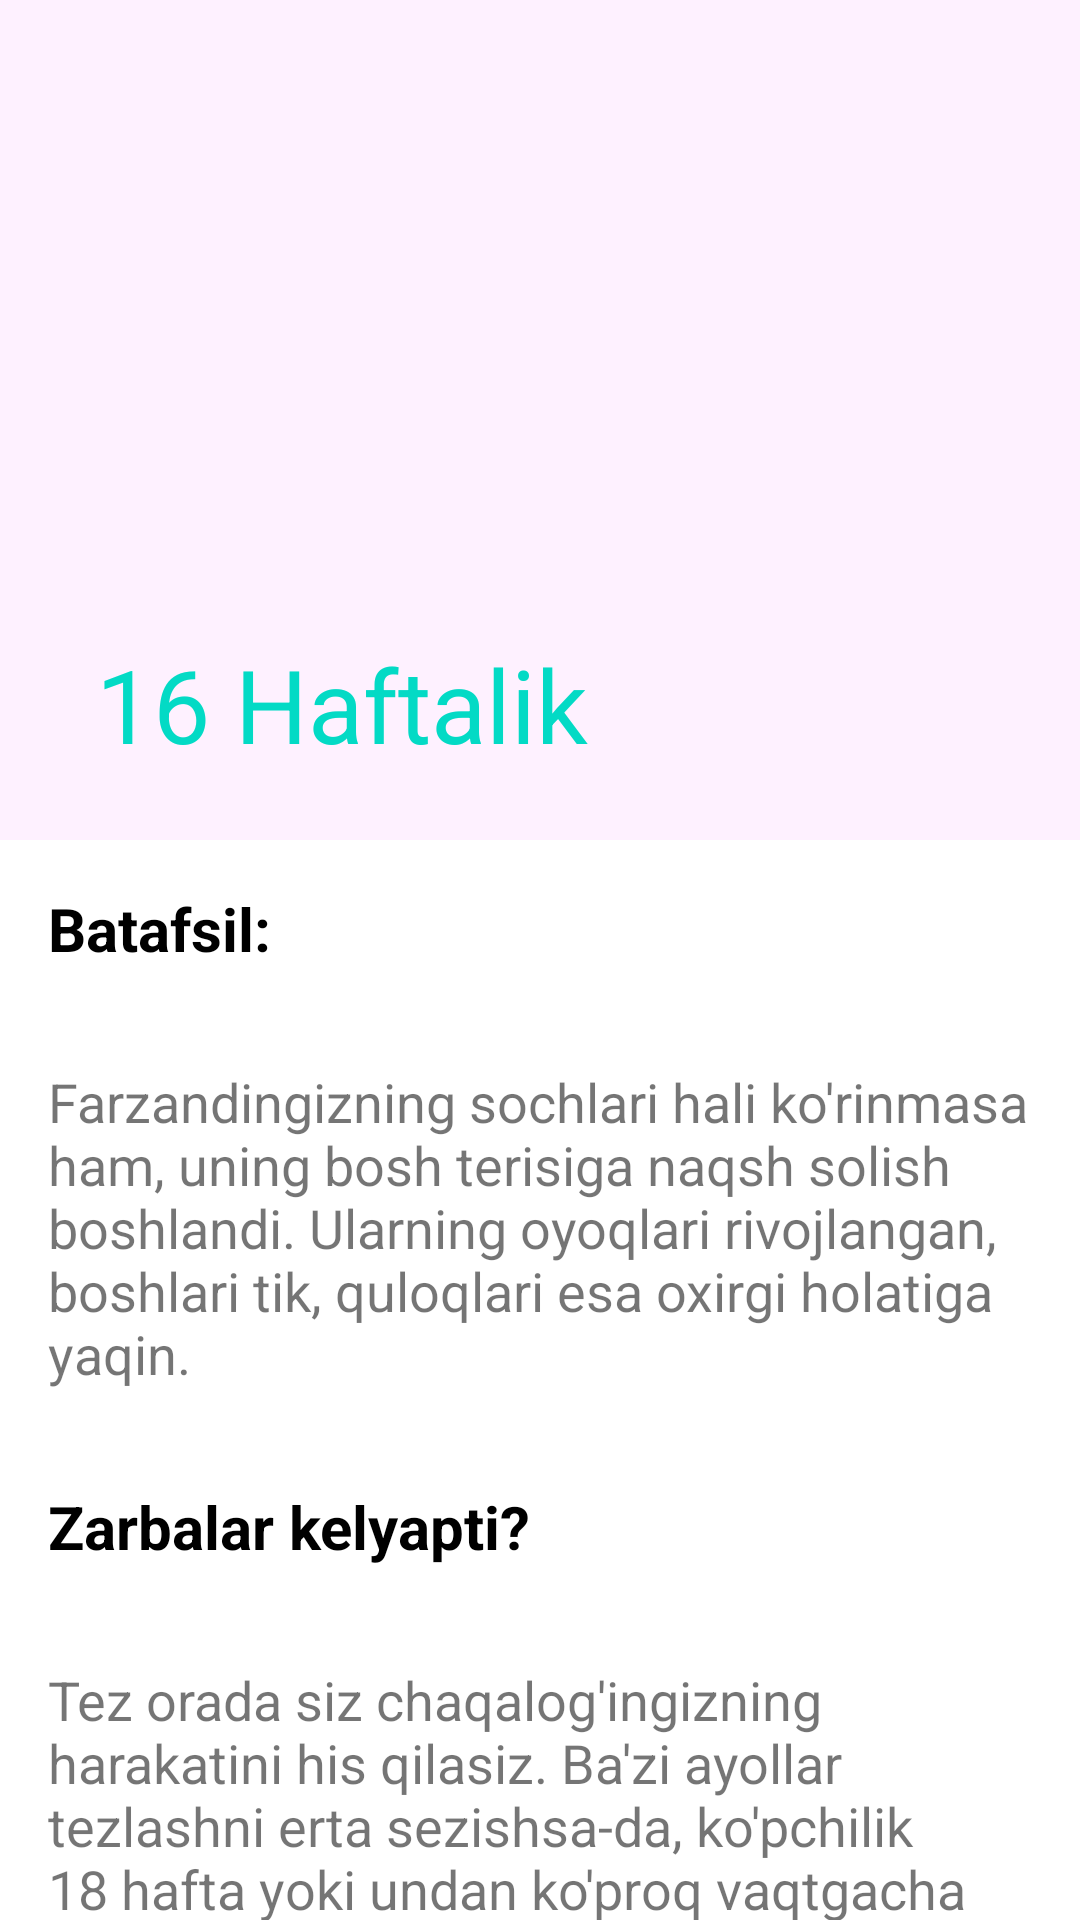

Produce the Android XML layout that renders to this screen, including the resource entries it uses.
<!-- AndroidManifest.xml: application theme Theme.BabyCare -->
<!-- res/layout/fragment_sixtenn.xml -->
<?xml version="1.0" encoding="utf-8"?>
<layout xmlns:android="http://schemas.android.com/apk/res/android"
    xmlns:app="http://schemas.android.com/apk/res-auto"
    xmlns:tools="http://schemas.android.com/tools"
    >
    <androidx.coordinatorlayout.widget.CoordinatorLayout
        android:layout_width="match_parent"
        android:layout_height="match_parent"
        tools:context=".collapsing_toolbar.CollapsingToolbarActivity">

        <com.google.android.material.appbar.AppBarLayout
            android:layout_width="match_parent"
            android:layout_height="280dp"
            android:background="#FEF1FF"
            android:theme="@style/ThemeOverlay.AppCompat.Dark.ActionBar">

            <com.google.android.material.appbar.CollapsingToolbarLayout
                android:layout_width="match_parent"
                android:layout_height="match_parent"
                android:layout_gravity="start"
                app:contentScrim="#CD4BAD"
                app:layout_scrollFlags="scroll|snap|exitUntilCollapsed"
                app:title="16 Haftalik"
                android:layout_marginTop="16dp"
                app:collapsedTitleTextColor="@color/white"
                app:expandedTitleTextColor="@color/teal_200">

                <ImageView
                    android:layout_width="match_parent"
                    android:layout_height="200dp"
                    android:scaleType="fitCenter"
                    android:src="@drawable/week16"/>

                <androidx.appcompat.widget.Toolbar
                    android:layout_width="match_parent"
                    android:layout_height="?attr/actionBarSize"
                    app:popupTheme="@style/ThemeOverlay.AppCompat.Dark"
                    app:title="" />

            </com.google.android.material.appbar.CollapsingToolbarLayout>

        </com.google.android.material.appbar.AppBarLayout>



        <androidx.core.widget.NestedScrollView
            android:layout_width="match_parent"
            android:layout_height="match_parent"
            android:layout_marginBottom="80dp"
            app:layout_behavior="@string/appbar_scrolling_view_behavior">

            <LinearLayout
                android:layout_width="match_parent"
                android:layout_height="match_parent"
                android:orientation="vertical">
                <TextView
                    android:layout_width="match_parent"
                    android:layout_height="wrap_content"
                    android:layout_margin="16dp"
                    android:textStyle="bold"
                    android:textSize="20sp"
                    android:textColor="@color/black"
                    android:text="Batafsil:"
                    />

                <TextView
                    android:id="@+id/tv_info"
                    android:layout_width="match_parent"
                    android:layout_height="wrap_content"
                    android:layout_margin="16dp"
                    android:textSize="18sp"
                    android:text="Farzandingizning sochlari hali ko'rinmasa ham, uning bosh terisiga naqsh solish boshlandi. Ularning oyoqlari rivojlangan, boshlari tik, quloqlari esa oxirgi holatiga yaqin."
                    />

                <TextView
                    android:id="@+id/tv_question1"
                    android:layout_width="match_parent"
                    android:layout_height="wrap_content"
                    android:layout_margin="16dp"
                    android:textStyle="bold"
                    android:textSize="20sp"
                    android:textColor="@color/black"
                    android:text="Zarbalar kelyapti?"
                    />

                <TextView
                    android:id="@+id/tv_answer"
                    android:layout_width="match_parent"
                    android:layout_height="wrap_content"
                    android:layout_margin="16dp"
                    android:textSize="18sp"
                    android:text="Tez orada siz chaqalog'ingizning harakatini his qilasiz. Ba'zi ayollar tezlashni erta sezishsa-da, ko'pchilik 18 hafta yoki undan ko'proq vaqtgacha chaqaloqning harakatini sezmaydi. (Agar bu sizning birinchi chaqalog'ingiz bo'lsa, siz 20 haftagacha yoki undan ko'proq harakatni his qilmasligingiz mumkin.) Birinchi harakatlar kichik tebranishlar, gaz pufakchalari yoki hatto popkorn paydo bo'lishi kabi bo'lishi mumkin,
                     lekin ular kuchliroq va tez-tez o'sib boradi."
                    />


                <TextView
                    android:id="@+id/tv_question2"
                    android:layout_width="match_parent"
                    android:layout_height="wrap_content"
                    android:layout_margin="16dp"
                    android:textStyle="bold"
                    android:textSize="20sp"
                    android:textColor="@color/black"
                    android:text="Farzandingiz bilan gaplashing"
                    />
                <TextView
                    android:id="@+id/tv_answer2"
                    android:layout_width="match_parent"
                    android:layout_height="wrap_content"
                    android:layout_marginStart="16dp"
                    android:layout_marginEnd="16dp"
                    android:textSize="18sp"
                    android:textColor="@color/black"
                    android:text="Hali yuzma-yuz suhbat qura olmasangiz ham, chaqalog'ingiz bilan gaplashish bog'lanish jarayonini boshlashning ajoyib usuli hisoblanadi. Haqiqiy suhbat sizga g'alati tuyulsa, harakatlaringiz haqida gapirib bering, ovoz chiqarib o'qing yoki farzandingiz uchun yashirin tilaklaringizni baham ko'ring."
           />
            </LinearLayout>

        </androidx.core.widget.NestedScrollView>
    </androidx.coordinatorlayout.widget.CoordinatorLayout>
</layout>
<!-- resources referenced by this layout -->
<resources>
  <color name="black">#FF000000</color>
  <color name="teal_200">#FF03DAC5</color>
  <color name="white">#FFFFFFFF</color>
  <style name="Theme.BabyCare" parent="Theme.MaterialComponents.DayNight.NoActionBar">
          
          <item name="colorPrimary">@color/purple_500</item>
          <item name="colorPrimaryVariant">@color/purple_700</item>
          <item name="colorOnPrimary">@color/white</item>
          
          <item name="colorSecondary">@color/teal_200</item>
          <item name="colorSecondaryVariant">@color/teal_700</item>
          <item name="colorOnSecondary">@color/black</item>
          
          <item name="android:statusBarColor" tools:targetApi="l">?attr/colorPrimaryVariant</item>
          
      </style>
  <color name="purple_500">#FF6200EE</color>
  <color name="purple_700">#E34CDB</color>
  <color name="teal_700">#FF018786</color>
</resources>
